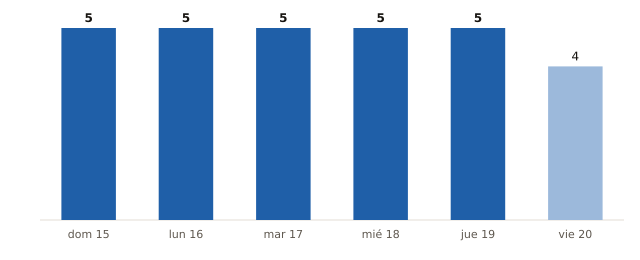

The data file committed next to this chart (first rows):
fecha, municipios_prob_90_o_mas
2026-11-15, 5
2026-11-16, 5
2026-11-17, 5
2026-11-18, 5
2026-11-19, 5
2026-11-20, 4
